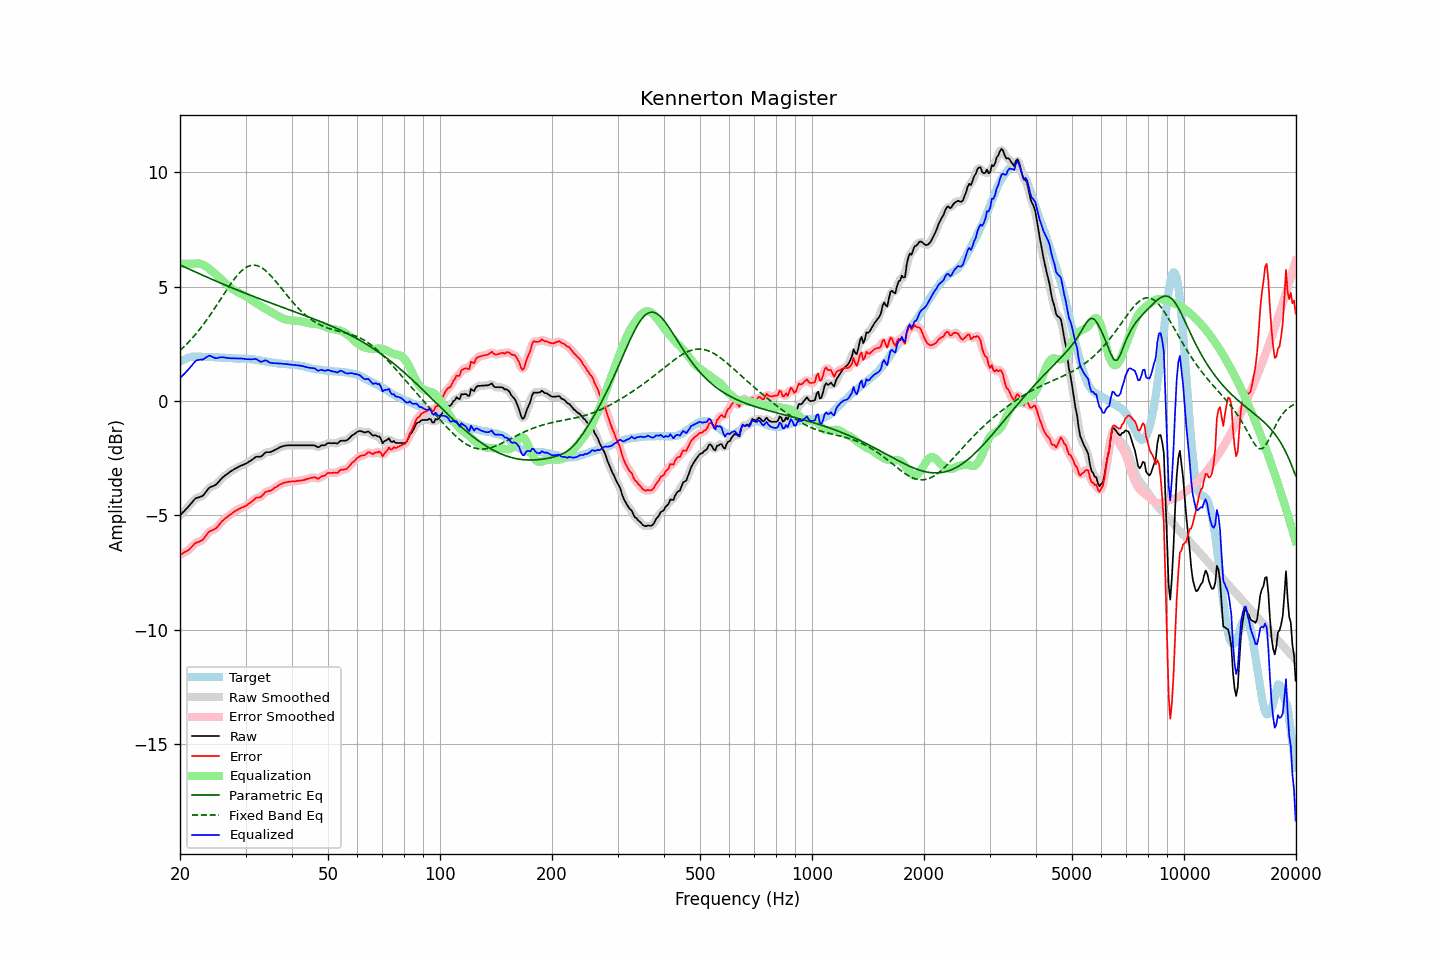

Source data for this figure (header and first rows):
frequency, raw, error, smoothed, error_smoothed, equalization, parametric_eq, fixed_band_eq, equalized_raw, equalized_smoothed, target
20.00, -5.00, -6.72, -5.00, -6.72, 6.00, 5.95, 2.20, 1.00, 1.00, 1.72
20.20, -4.93, -6.69, -4.93, -6.69, 6.00, 5.91, 2.27, 1.07, 1.07, 1.76
20.40, -4.86, -6.66, -4.86, -6.66, 6.00, 5.88, 2.33, 1.14, 1.14, 1.80
20.61, -4.79, -6.61, -4.79, -6.62, 6.00, 5.85, 2.40, 1.21, 1.21, 1.82
20.81, -4.71, -6.57, -4.72, -6.58, 6.00, 5.82, 2.47, 1.29, 1.28, 1.86
21.02, -4.64, -6.54, -4.64, -6.53, 6.00, 5.79, 2.55, 1.36, 1.36, 1.90
21.23, -4.56, -6.47, -4.56, -6.47, 6.00, 5.75, 2.62, 1.44, 1.44, 1.91
21.44, -4.48, -6.41, -4.48, -6.40, 6.00, 5.72, 2.70, 1.52, 1.52, 1.93
21.66, -4.39, -6.33, -4.39, -6.32, 6.00, 5.69, 2.77, 1.61, 1.61, 1.94
21.87, -4.31, -6.25, -4.32, -6.26, 6.01, 5.66, 2.86, 1.70, 1.69, 1.94
22.09, -4.25, -6.20, -4.26, -6.21, 6.01, 5.63, 2.94, 1.76, 1.75, 1.95
22.31, -4.23, -6.18, -4.23, -6.17, 6.02, 5.60, 3.02, 1.79, 1.79, 1.95
22.54, -4.21, -6.16, -4.21, -6.15, 6.01, 5.56, 3.11, 1.80, 1.80, 1.95
22.76, -4.18, -6.12, -4.19, -6.13, 5.99, 5.53, 3.20, 1.81, 1.80, 1.94
22.99, -4.16, -6.09, -4.15, -6.07, 5.97, 5.50, 3.29, 1.80, 1.82, 1.92
23.22, -4.08, -6.01, -4.08, -6.00, 5.93, 5.47, 3.39, 1.85, 1.85, 1.92
23.45, -3.99, -5.90, -3.99, -5.91, 5.89, 5.44, 3.48, 1.90, 1.89, 1.91
23.69, -3.90, -5.82, -3.90, -5.81, 5.84, 5.41, 3.58, 1.94, 1.94, 1.91
23.92, -3.81, -5.72, -3.82, -5.74, 5.79, 5.38, 3.68, 1.98, 1.97, 1.91
24.16, -3.76, -5.68, -3.77, -5.69, 5.73, 5.35, 3.78, 1.97, 1.96, 1.92
24.40, -3.74, -5.66, -3.74, -5.65, 5.67, 5.32, 3.89, 1.93, 1.94, 1.92
24.65, -3.71, -5.62, -3.71, -5.63, 5.61, 5.28, 3.99, 1.90, 1.90, 1.91
24.89, -3.68, -5.59, -3.67, -5.59, 5.55, 5.25, 4.10, 1.87, 1.88, 1.91
25.14, -3.62, -5.53, -3.62, -5.53, 5.49, 5.22, 4.21, 1.87, 1.88, 1.91
25.39, -3.54, -5.45, -3.54, -5.45, 5.43, 5.19, 4.31, 1.89, 1.89, 1.91
25.65, -3.46, -5.36, -3.46, -5.36, 5.37, 5.16, 4.42, 1.91, 1.91, 1.90
25.91, -3.38, -5.27, -3.39, -5.28, 5.30, 5.13, 4.53, 1.92, 1.91, 1.89
26.16, -3.32, -5.21, -3.32, -5.21, 5.23, 5.10, 4.64, 1.91, 1.91, 1.89
26.43, -3.26, -5.15, -3.26, -5.15, 5.16, 5.07, 4.75, 1.90, 1.90, 1.89
26.69, -3.21, -5.10, -3.21, -5.09, 5.09, 5.04, 4.85, 1.88, 1.88, 1.89
26.96, -3.16, -5.04, -3.16, -5.04, 5.03, 5.02, 4.96, 1.87, 1.87, 1.88
27.23, -3.11, -4.99, -3.11, -4.99, 4.98, 4.99, 5.06, 1.87, 1.87, 1.87
27.50, -3.06, -4.94, -3.06, -4.93, 4.93, 4.96, 5.16, 1.87, 1.87, 1.87
27.77, -3.02, -4.88, -3.02, -4.88, 4.88, 4.93, 5.26, 1.86, 1.86, 1.86
28.05, -2.97, -4.83, -2.98, -4.84, 4.84, 4.90, 5.35, 1.87, 1.86, 1.86
28.33, -2.94, -4.79, -2.94, -4.79, 4.80, 4.87, 5.44, 1.85, 1.86, 1.85
28.62, -2.90, -4.75, -2.90, -4.75, 4.76, 4.84, 5.52, 1.86, 1.86, 1.85
28.90, -2.86, -4.71, -2.87, -4.71, 4.72, 4.81, 5.60, 1.86, 1.86, 1.85
29.19, -2.83, -4.68, -2.83, -4.68, 4.69, 4.78, 5.67, 1.85, 1.85, 1.85
29.48, -2.80, -4.66, -2.80, -4.65, 4.65, 4.76, 5.73, 1.85, 1.85, 1.86
29.78, -2.77, -4.62, -2.77, -4.62, 4.61, 4.73, 5.79, 1.84, 1.84, 1.85
30.08, -2.74, -4.60, -2.74, -4.59, 4.57, 4.70, 5.83, 1.83, 1.83, 1.85
30.38, -2.70, -4.54, -2.70, -4.54, 4.53, 4.67, 5.88, 1.82, 1.83, 1.83
30.68, -2.65, -4.48, -2.66, -4.49, 4.48, 4.65, 5.90, 1.83, 1.82, 1.83
30.99, -2.61, -4.43, -2.61, -4.43, 4.43, 4.62, 5.93, 1.82, 1.82, 1.82
31.30, -2.56, -4.38, -2.56, -4.38, 4.38, 4.59, 5.94, 1.82, 1.83, 1.82
31.61, -2.51, -4.33, -2.51, -4.32, 4.34, 4.56, 5.94, 1.83, 1.83, 1.82
31.93, -2.45, -4.25, -2.47, -4.27, 4.29, 4.54, 5.93, 1.84, 1.83, 1.80
32.24, -2.44, -4.23, -2.45, -4.24, 4.25, 4.51, 5.92, 1.81, 1.80, 1.78
32.57, -2.44, -4.22, -2.44, -4.22, 4.20, 4.48, 5.89, 1.76, 1.76, 1.78
32.89, -2.44, -4.21, -2.43, -4.20, 4.16, 4.45, 5.86, 1.72, 1.73, 1.77
33.22, -2.40, -4.15, -2.39, -4.15, 4.12, 4.43, 5.82, 1.72, 1.73, 1.75
33.55, -2.33, -4.08, -2.33, -4.07, 4.08, 4.40, 5.77, 1.75, 1.75, 1.75
33.89, -2.26, -3.99, -2.28, -4.01, 4.04, 4.38, 5.71, 1.78, 1.76, 1.73
34.23, -2.24, -3.97, -2.25, -3.97, 4.00, 4.35, 5.65, 1.76, 1.75, 1.72
34.57, -2.24, -3.94, -2.24, -3.94, 3.96, 4.32, 5.59, 1.71, 1.72, 1.70
34.92, -2.24, -3.93, -2.23, -3.93, 3.91, 4.30, 5.51, 1.67, 1.68, 1.69
35.27, -2.21, -3.90, -2.21, -3.89, 3.87, 4.27, 5.44, 1.66, 1.66, 1.69
35.62, -2.18, -3.85, -2.18, -3.85, 3.83, 4.24, 5.36, 1.65, 1.65, 1.67
35.97, -2.14, -3.79, -2.15, -3.80, 3.79, 4.22, 5.28, 1.65, 1.65, 1.65
... 635 more rows
